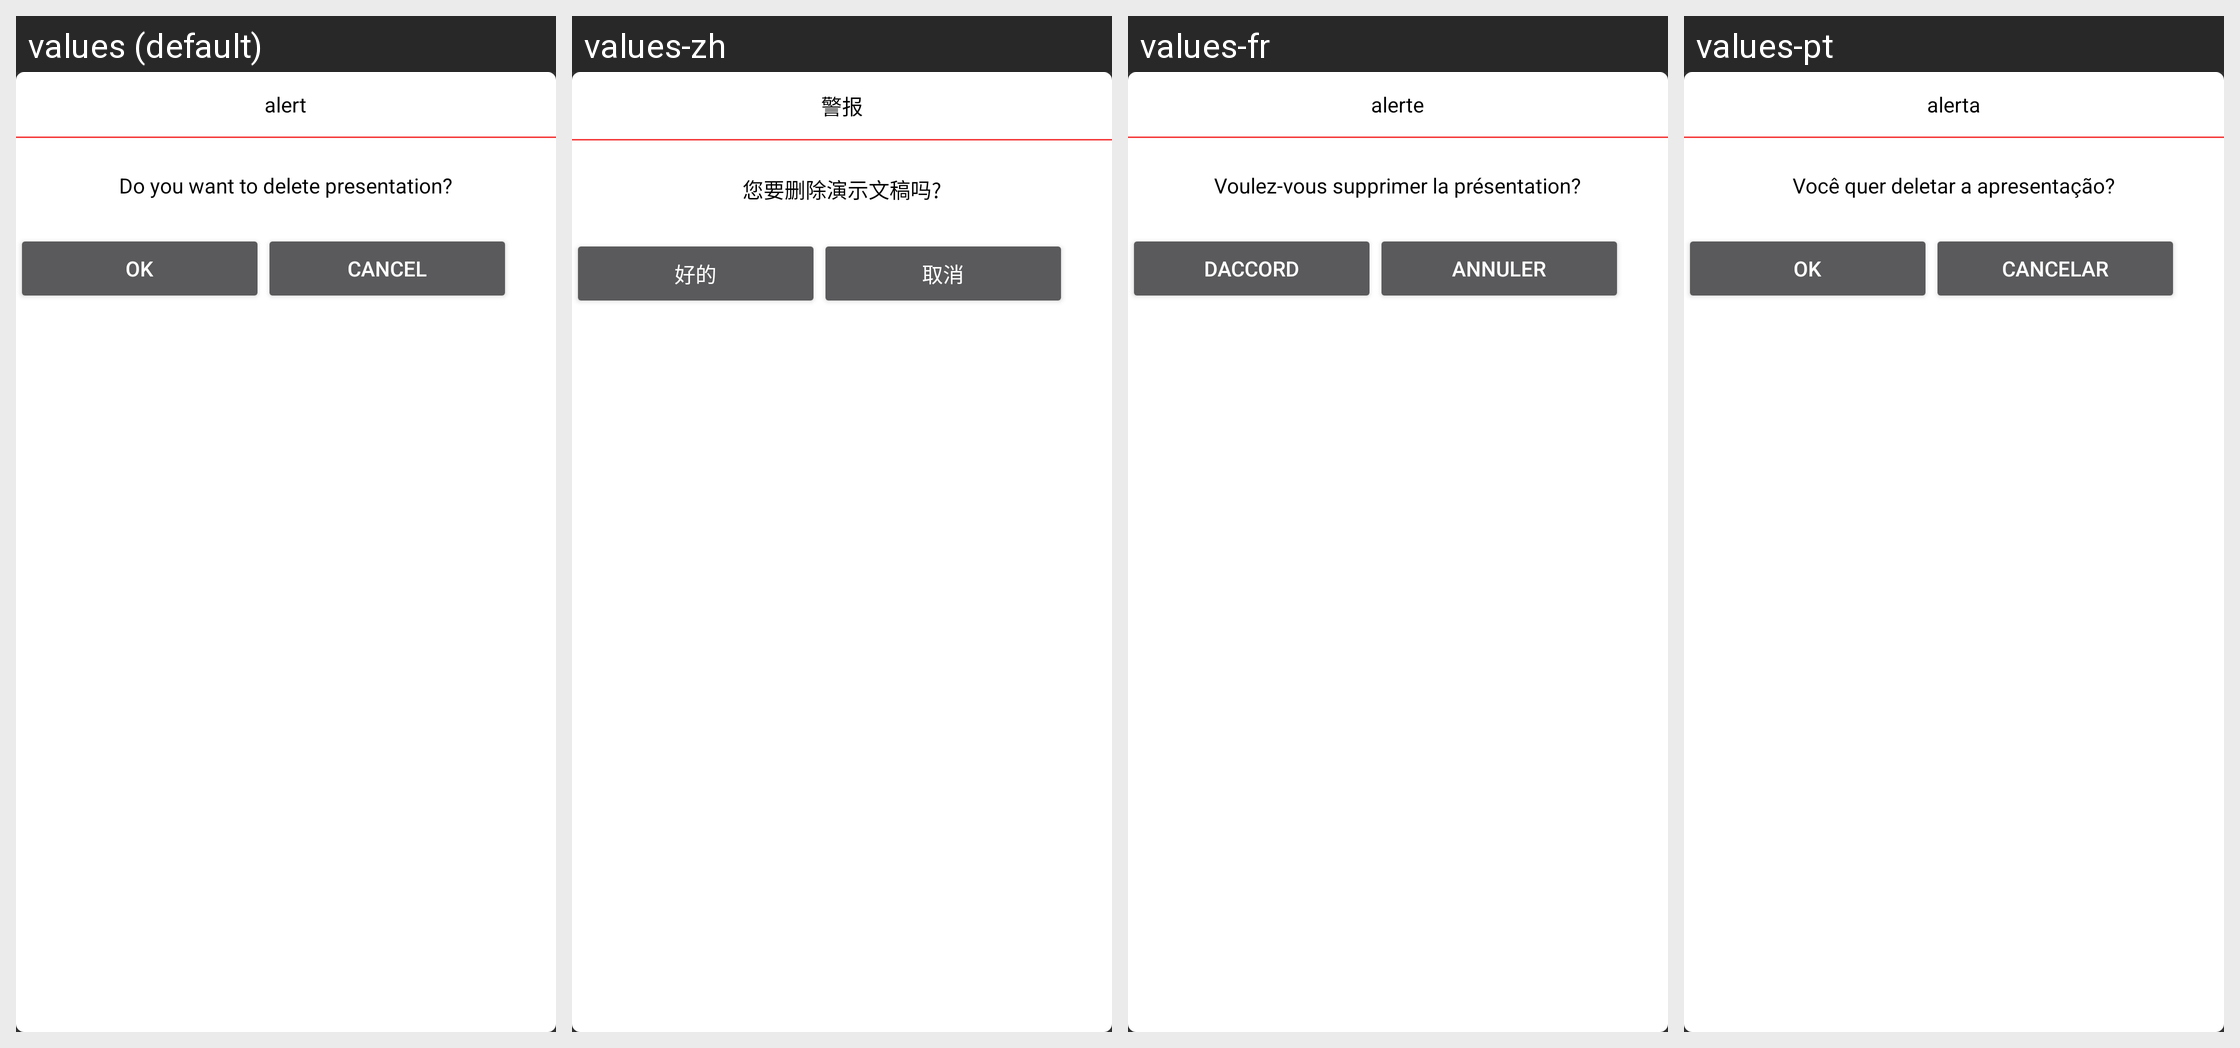

This grid shows one Android layout under several languages. Give, for every string resource on the screen, its name, the default text and each shown locale's text.
Android screen res/layout/presentation_popup.xml rendered under 4 locales, left to right: values (default), values-zh, values-fr, values-pt. Device: Nexus 5 (rendered at 1080×1920; each locale shown at half size, 540×960, under a caption strip naming it); theme AppTheme.
Other locales in the repository, not shown: values-es, values-my, values-vi.
Strings drawn on this screen, with the default value and each locale's value (text and hints the layout hard-codes, and strings that could not be matched under every locale, appear in the picture but are not listed):

alert
  values: alert
  values-zh: 警报
  values-fr: alerte
  values-pt: alerta

delete_present
  values: Do you want to delete presentation?
  values-zh: 您要删除演示文稿吗?
  values-fr: Voulez-vous supprimer la présentation?
  values-pt: Você quer deletar a apresentação?

ok
  values: Ok
  values-zh: 好的
  values-fr: Daccord
  values-pt: OK

cancel
  values: Cancel
  values-zh: 取消
  values-fr: Annuler
  values-pt: Cancelar
